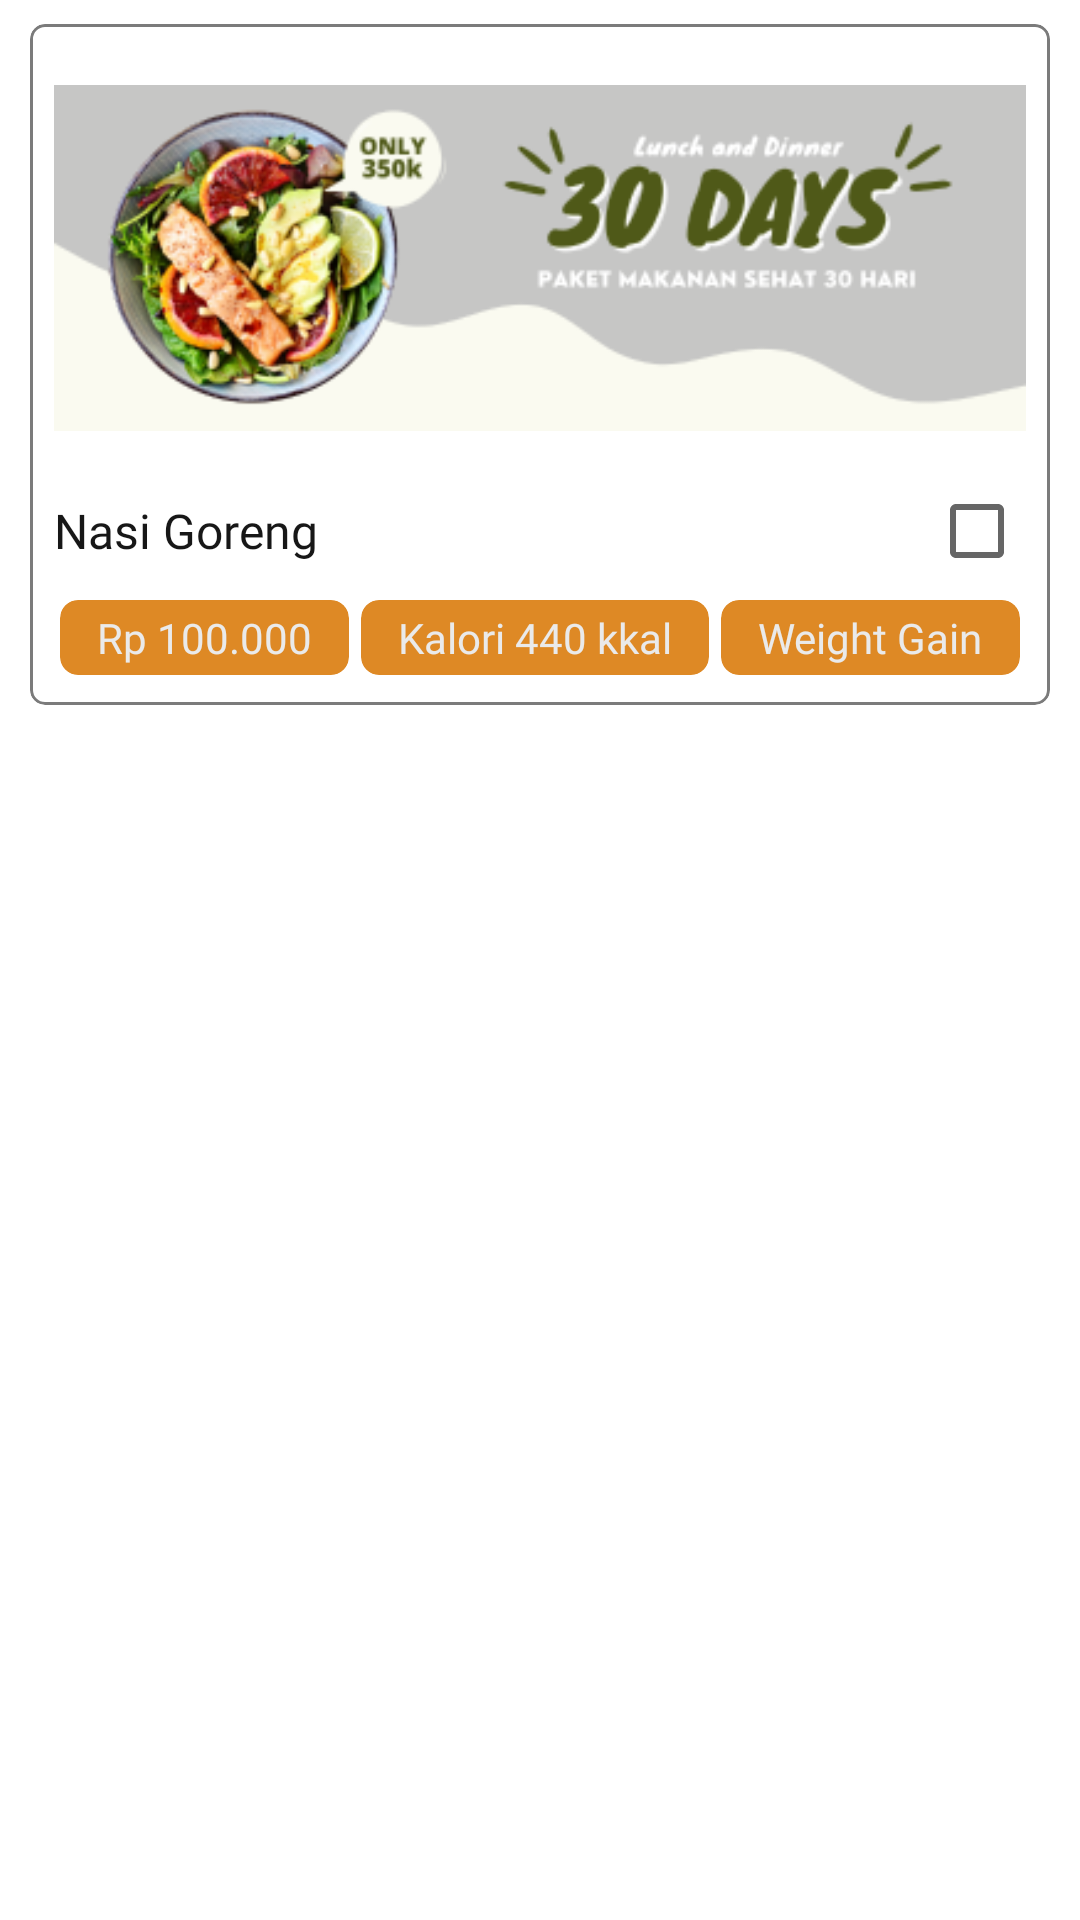

Write the Android layout XML for this screen, with the resource values it uses.
<!-- AndroidManifest.xml: application theme Theme.SayFine -->
<!-- res/layout/list_menu_select.xml -->
<?xml version="1.0" encoding="utf-8"?>
<LinearLayout xmlns:android="http://schemas.android.com/apk/res/android"
    xmlns:app="http://schemas.android.com/apk/res-auto"
    xmlns:tools="http://schemas.android.com/tools"
    android:layout_width="match_parent"
    android:layout_height="wrap_content"
    android:orientation="vertical"
    android:paddingLeft="10dp"
    android:paddingTop="8dp"
    android:paddingRight="10dp"
    android:paddingBottom="5dp">

    <com.google.android.material.card.MaterialCardView
        android:id="@+id/cardMenu"
        android:layout_width="match_parent"
        android:layout_height="wrap_content"
        app:cardCornerRadius="5dp"
        app:cardElevation="0dp"
        app:cardMaxElevation="0dp"
        app:strokeColor="@color/TertiaryDark"
        app:strokeWidth="1dp">

        <LinearLayout
            android:layout_width="match_parent"
            android:layout_height="match_parent"
            android:orientation="vertical"
            android:padding="8dp">

            <ImageView
                android:id="@+id/imgMenuThumb"
                android:layout_width="match_parent"
                android:layout_height="wrap_content"
                app:srcCompat="@drawable/pic_menu_30" />

            <LinearLayout
                android:layout_width="match_parent"
                android:layout_height="match_parent"
                android:layout_marginTop="5dp"
                android:orientation="horizontal">

                <TextView
                    android:id="@+id/txtMenuTitle"
                    android:layout_width="wrap_content"
                    android:layout_height="wrap_content"
                    android:layout_gravity="center_vertical"
                    android:layout_weight="1"
                    android:fontFamily="@font/roboto_regular"
                    android:text="Nasi Goreng"
                    android:textColor="@color/SecondaryDark"
                    android:textSize="16sp" />

                <CheckBox
                    android:id="@+id/chkMenu"
                    android:layout_width="wrap_content"
                    android:layout_height="wrap_content"
                    android:layout_weight="0.001"
                    android:minWidth="0dp"
                    android:minHeight="0dp"
                    tools:ignore="TouchTargetSizeCheck" />

            </LinearLayout>

            <LinearLayout
                android:layout_width="match_parent"
                android:layout_height="match_parent"
                android:layout_marginTop="5dp"
                android:gravity="center_horizontal"
                android:orientation="horizontal">

                <com.google.android.material.card.MaterialCardView
                    android:layout_width="wrap_content"
                    android:layout_height="wrap_content"
                    android:layout_gravity="right"
                    android:layout_weight="1"
                    app:cardBackgroundColor="@color/primary"
                    app:cardCornerRadius="6dp"
                    app:cardElevation="0dp"
                    app:cardMaxElevation="0dp"
                    app:cardPreventCornerOverlap="true"
                    app:cardUseCompatPadding="true">

                    <TextView
                        android:id="@+id/txtMenuPrice"
                        android:layout_width="match_parent"
                        android:layout_height="wrap_content"
                        android:layout_marginLeft="10dp"
                        android:layout_marginTop="3dp"
                        android:layout_marginRight="10dp"
                        android:layout_marginBottom="3dp"
                        android:fontFamily="@font/roboto_regular"
                        android:text="Rp 100.000"
                        android:textAlignment="center"
                        android:textAllCaps="false"
                        android:textColor="@color/SecondaryLight" />
                </com.google.android.material.card.MaterialCardView>

                <com.google.android.material.card.MaterialCardView
                    android:layout_width="wrap_content"
                    android:layout_height="wrap_content"
                    android:layout_gravity="right"
                    android:layout_weight="1"
                    app:cardBackgroundColor="@color/primary"
                    app:cardCornerRadius="6dp"
                    app:cardElevation="0dp"
                    app:cardMaxElevation="0dp"
                    app:cardPreventCornerOverlap="true"
                    app:cardUseCompatPadding="true">

                    <TextView
                        android:id="@+id/txtMenuCalorie"
                        android:layout_width="match_parent"
                        android:layout_height="wrap_content"
                        android:layout_marginLeft="10dp"
                        android:layout_marginTop="3dp"
                        android:layout_marginRight="10dp"
                        android:layout_marginBottom="3dp"
                        android:fontFamily="@font/roboto_regular"
                        android:text="Kalori 440 kkal"
                        android:textAlignment="center"
                        android:textAllCaps="false"
                        android:textColor="@color/SecondaryLight" />
                </com.google.android.material.card.MaterialCardView>

                <com.google.android.material.card.MaterialCardView
                    android:layout_width="wrap_content"
                    android:layout_height="wrap_content"
                    android:layout_gravity="right"
                    android:layout_weight="1"
                    app:cardBackgroundColor="@color/primary"
                    app:cardCornerRadius="6dp"
                    app:cardElevation="0dp"
                    app:cardMaxElevation="0dp"
                    app:cardPreventCornerOverlap="true"
                    app:cardUseCompatPadding="true">

                    <TextView
                        android:id="@+id/txtMenuType"
                        android:layout_width="match_parent"
                        android:layout_height="wrap_content"
                        android:layout_marginLeft="10dp"
                        android:layout_marginTop="3dp"
                        android:layout_marginRight="10dp"
                        android:layout_marginBottom="3dp"
                        android:fontFamily="@font/roboto_regular"
                        android:text="Weight Gain"
                        android:textAlignment="center"
                        android:textAllCaps="false"
                        android:textColor="@color/SecondaryLight" />
                </com.google.android.material.card.MaterialCardView>
            </LinearLayout>

        </LinearLayout>
    </com.google.android.material.card.MaterialCardView>
</LinearLayout>
<!-- resources referenced by this layout -->
<resources>
  <color name="SecondaryDark">#171717</color>
  <color name="SecondaryLight">#eaeaea</color>
  <color name="TertiaryDark">#7b7b7b</color>
  <color name="primary">#DE8925</color>
  <!-- drawable pic_menu_30: png bitmap (drawable, 48407 bytes) -->
  <style name="Theme.SayFine" parent="Theme.MaterialComponents.DayNight.DarkActionBar">
          
          <item name="colorPrimary">@color/primary</item>
          <item name="colorPrimaryVariant">@color/primary_dark</item>
          <item name="colorOnPrimary">@color/white</item>
          
          <item name="colorSecondary">@color/teal_200</item>
          <item name="colorSecondaryVariant">@color/teal_700</item>
          <item name="colorOnSecondary">@color/black</item>
          <item name="windowActionBar">false</item>
          <item name="windowNoTitle">true</item>
          
          <item name="android:statusBarColor" tools:targetApi="l">?attr/colorPrimaryVariant</item>
          
  
      </style>
  <color name="primary_dark">#CD750E</color>
  <color name="white">#FFFFFFFF</color>
  <color name="teal_200">#FF03DAC5</color>
  <color name="teal_700">#FF018786</color>
  <color name="black">#FF000000</color>
</resources>
